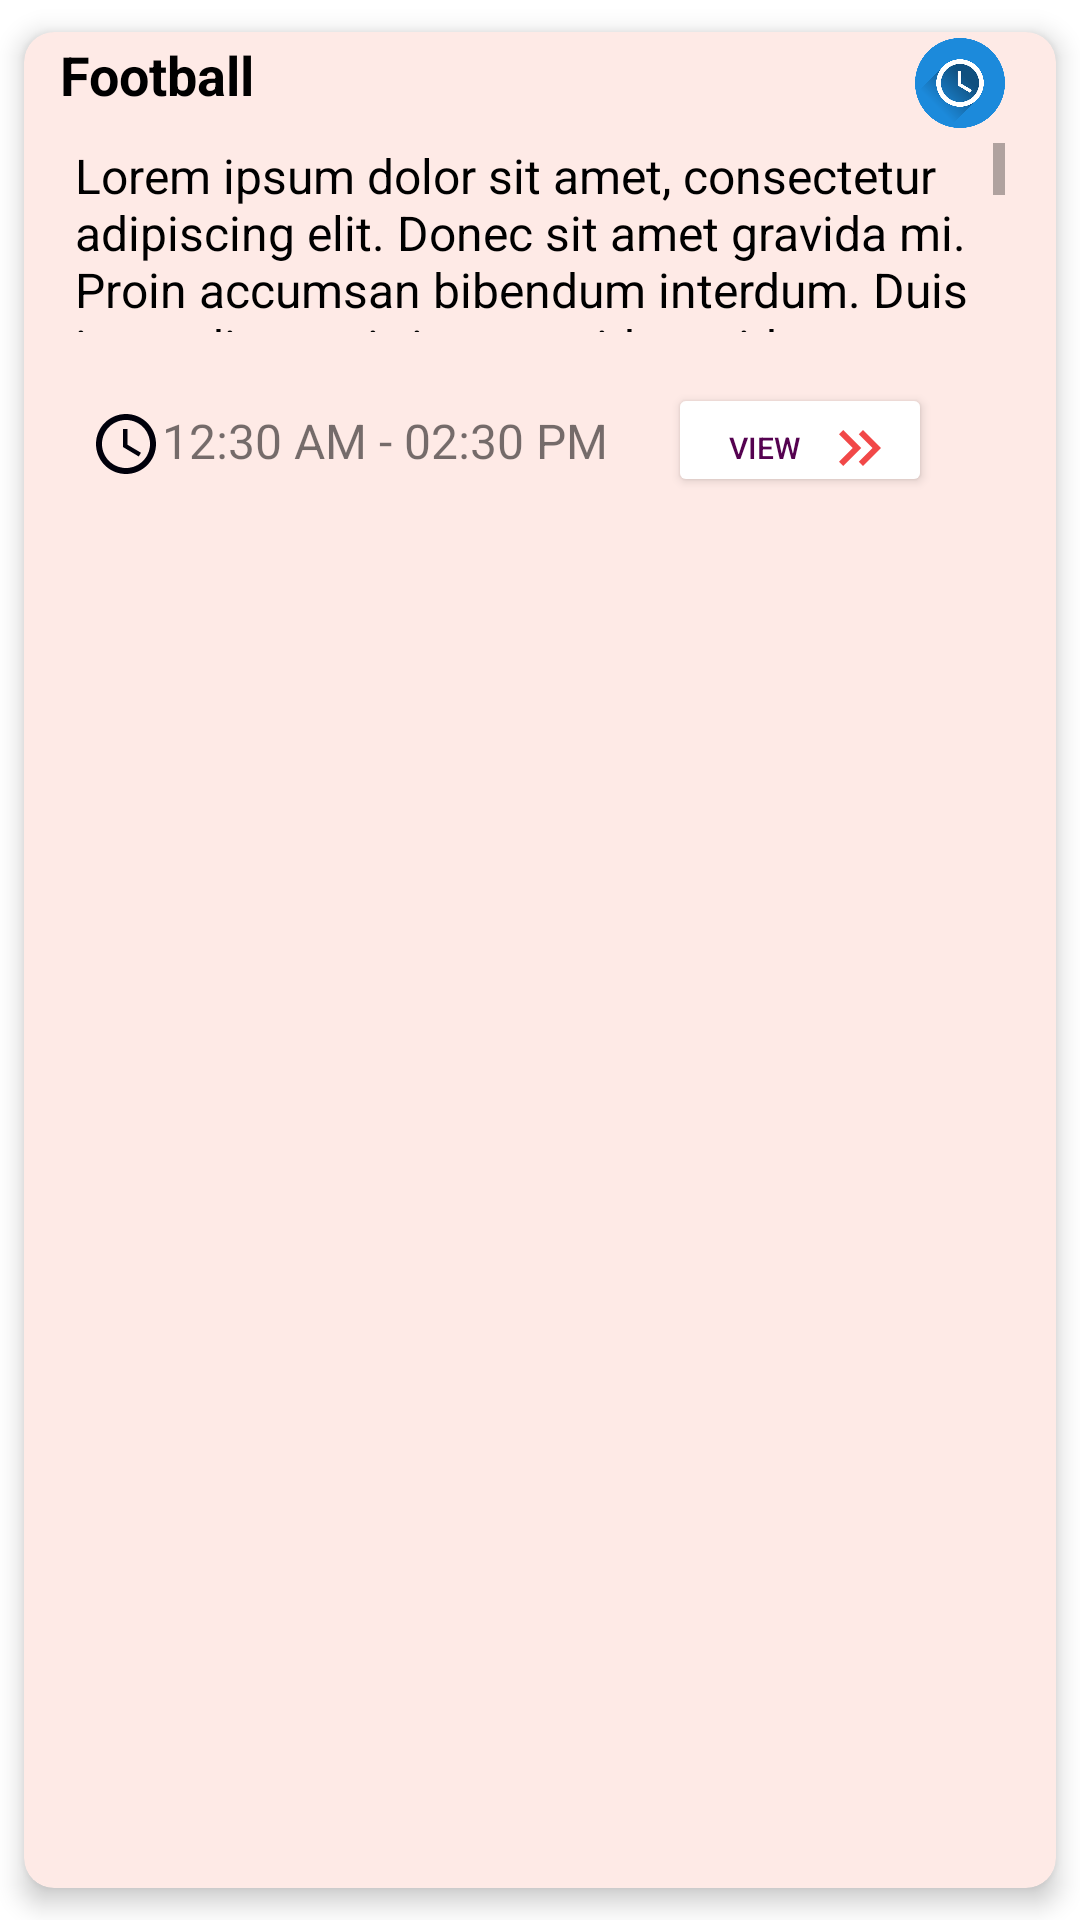

The Android layout XML behind this screen, and the referenced resources:
<!-- AndroidManifest.xml: application theme Theme.WorkAllocation -->
<!-- res/layout/dash.xml -->
<?xml version="1.0" encoding="utf-8"?>
<androidx.cardview.widget.CardView xmlns:android="http://schemas.android.com/apk/res/android"
    android:layout_width="match_parent"
    xmlns:app="http://schemas.android.com/apk/res-auto"
    xmlns:tools="http://schemas.android.com/tools"
    app:cardUseCompatPadding="true"
    app:cardElevation="5dp"
    app:cardCornerRadius="10dp"
    app:contentPadding="2dp"

    android:backgroundTint="#feeae6"
    android:layout_height="185dp">

    <LinearLayout
        android:layout_width="match_parent"
        android:layout_height="153dp"
        android:orientation="horizontal">


        <LinearLayout
            android:layout_width="match_parent"
            android:layout_height="match_parent"
            android:layout_marginLeft="10dp"
            android:layout_marginRight="10dp"
            android:orientation="vertical">

            <LinearLayout
                android:layout_width="match_parent"
                android:layout_height="wrap_content">

                <TextView
                    android:id="@+id/listing_name"
                    android:layout_width="258dp"
                    android:layout_height="wrap_content"
                    android:layout_marginRight="2dp"
                    android:text="Football"
                    android:textColor="@color/black"
                    android:textSize="18sp"
                    android:textStyle="bold" />


                <ImageView
                    android:id="@+id/options"
                    android:layout_width="30dp"
                    android:layout_height="30dp"
                    android:layout_marginLeft="25dp"
                    android:background="@drawable/time" />

            </LinearLayout>

            <LinearLayout
                android:layout_width="match_parent"
                android:layout_height="75dp"
                android:orientation="horizontal">

                <TextView
                    android:id="@+id/listing_desc"
                    android:layout_width="match_parent"
                    android:layout_height="73dp"
                    android:textColor="@android:color/black"
                    android:textSize="16sp"
                    android:layout_marginBottom="10dp"
                    android:padding="5dp"
                    android:scrollbars="vertical"
                    android:text="Lorem ipsum dolor sit amet, consectetur adipiscing elit. Donec sit amet gravida mi. Proin accumsan bibendum interdum. Duis imperdiet sagittis tortor, id gravida urna accumsan sed. Mauris suscipit nisl non ante bibendum, at aliquet ipsum porta. Duis pellentesque elit eu venenatis sodales. Ut fermentum bibendum urna, cursus accumsan nulla iaculis ac. Nulla imperdiet ante nisi, quis ultricies nisl tincidunt at. Ut nisl mi, volutpat sit amet posuere eu, posuere ut nunc. " />
            </LinearLayout>

            <LinearLayout
                android:layout_width="match_parent"
                android:layout_height="wrap_content"
                android:layout_marginTop="10dp"
                android:paddingLeft="10dp"
                android:orientation="horizontal">

                <TextView
                    android:id="@+id/lll_start"
                    android:layout_width="wrap_content"
                    android:layout_height="wrap_content"
                    android:text="12:30 AM - "
                    android:drawableLeft="@drawable/ic_baseline_access_time_24"
                    android:textSize="16sp"/>

                <TextView
                    android:id="@+id/lll_end"
                    android:layout_width="wrap_content"
                    android:layout_height="wrap_content"
                    android:text="02:30 PM"
                    android:textSize="16sp"/>
                <Button
                    android:id="@+id/accept"
                    android:layout_width="wrap_content"
                    android:layout_height="wrap_content"
                    android:layout_marginLeft="20dp"
                    android:text="View"
                    android:textColor="@color/colorAccent"
                    android:paddingBottom="5dp"
                    android:textSize="10sp"
                    android:drawableRight="@drawable/ic_baseline_keyboard_double_arrow_right_24"
                    android:backgroundTint="@color/white"/>
            </LinearLayout>


        </LinearLayout>

    </LinearLayout>
</androidx.cardview.widget.CardView>
<!-- resources referenced by this layout -->
<resources>
  <color name="black">#FF000000</color>
  <color name="colorAccent">#550250</color>
  <color name="white">#FFFFFFFF</color>
  <!-- drawable ic_baseline_access_time_24 (drawable) -->
  <vector android:height="24dp" android:tint="#00000B"
      android:viewportHeight="24" android:viewportWidth="24"
      android:width="24dp" xmlns:android="http://schemas.android.com/apk/res/android">
      <path android:fillColor="@android:color/white" android:pathData="M11.99,2C6.47,2 2,6.48 2,12s4.47,10 9.99,10C17.52,22 22,17.52 22,12S17.52,2 11.99,2zM12,20c-4.42,0 -8,-3.58 -8,-8s3.58,-8 8,-8 8,3.58 8,8 -3.58,8 -8,8z"/>
      <path android:fillColor="@android:color/white" android:pathData="M12.5,7H11v6l5.25,3.15 0.75,-1.23 -4.5,-2.67z"/>
  </vector>
  <!-- drawable ic_baseline_keyboard_double_arrow_right_24 (drawable) -->
  <vector android:height="24dp" android:tint="#F14848"
      android:viewportHeight="24" android:viewportWidth="24"
      android:width="24dp" xmlns:android="http://schemas.android.com/apk/res/android">
      <path android:fillColor="@android:color/white" android:pathData="M6.41,6l-1.41,1.41l4.58,4.59l-4.58,4.59l1.41,1.41l6,-6z"/>
      <path android:fillColor="@android:color/white" android:pathData="M13,6l-1.41,1.41l4.58,4.59l-4.58,4.59l1.41,1.41l6,-6z"/>
  </vector>
  <!-- drawable time: png bitmap (drawable, 49416 bytes) -->
  <style name="Theme.WorkAllocation" parent="Theme.MaterialComponents.DayNight.NoActionBar">
          
          <item name="colorPrimary">@color/colorAccent</item>
          <item name="colorPrimaryVariant">@color/colorRed</item>
          <item name="colorOnPrimary">@color/white</item>
          
          <item name="colorSecondary">@color/teal_200</item>
          <item name="colorSecondaryVariant">@color/teal_700</item>
          <item name="colorOnSecondary">@color/black</item>
          
          <item name="android:statusBarColor">#db9135</item>
          
      </style>
  <color name="colorRed">#db4f4f</color>
  <color name="teal_200">#FF03DAC5</color>
  <color name="teal_700">#FF018786</color>
</resources>
